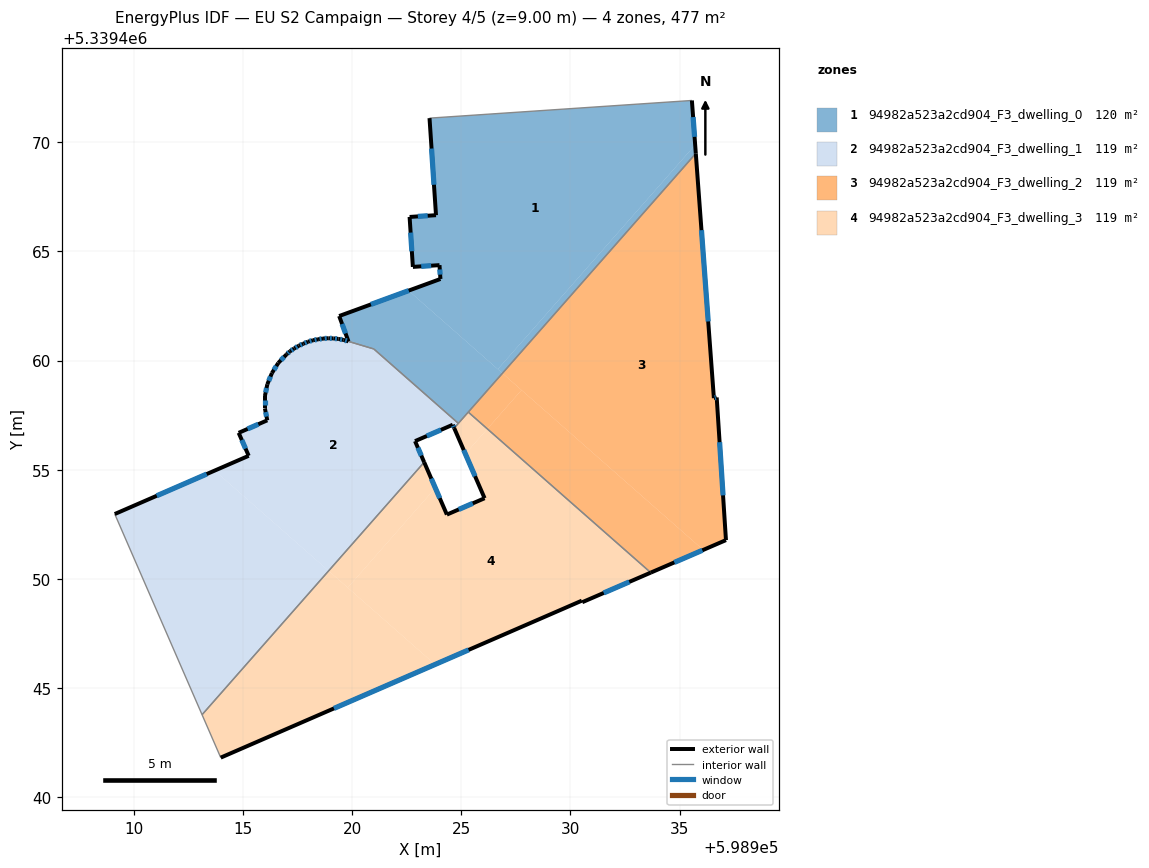
=== STOREY PLAN SPEC (per zone: floor XY polygon, exterior-wall plan segments, windows/doors) ===
zone 1: 94982a523a2cd904_F3_dwelling_0  (119.8 m²)
  floor: (598935.56, 5339471.91) (598935.71, 5339469.88) (598926.68, 5339459.61) (598922.59, 5339463.20) (598924.05, 5339463.74) (598924.01, 5339464.37) (598922.79, 5339464.29) (598922.64, 5339466.58) (598923.84, 5339466.66) (598923.55, 5339471.10)
  floor: (598935.71, 5339469.88) (598935.74, 5339469.49) (598926.89, 5339459.42) (598926.68, 5339459.61)
  floor: (598926.89, 5339459.42) (598924.87, 5339457.13) (598921.00, 5339460.53) (598919.84, 5339460.88) (598919.41, 5339462.04) (598922.59, 5339463.20)
  exterior wall: (598924.05, 5339463.74) – (598919.41, 5339462.04)  [4.9 m]
    window: (598922.59, 5339463.21) – (598920.86, 5339462.57)  [2.1 m²]
  exterior wall: (598924.01, 5339464.37) – (598924.05, 5339463.74)  [0.6 m]
    window: (598924.02, 5339464.17) – (598924.03, 5339463.94)  [0.3 m²]
  exterior wall: (598922.79, 5339464.29) – (598924.01, 5339464.37)  [1.2 m]
    window: (598923.17, 5339464.32) – (598923.62, 5339464.35)  [0.5 m²]
  exterior wall: (598922.64, 5339466.58) – (598922.79, 5339464.29)  [2.3 m]
    window: (598922.68, 5339465.86) – (598922.74, 5339465.01)  [1.0 m²]
  exterior wall: (598923.84, 5339466.66) – (598922.64, 5339466.58)  [1.2 m]
    window: (598923.47, 5339466.63) – (598923.01, 5339466.60)  [0.5 m²]
  exterior wall: (598923.55, 5339471.10) – (598923.84, 5339466.66)  [4.5 m]
    window: (598923.64, 5339469.71) – (598923.75, 5339468.05)  [1.9 m²]
  exterior wall: (598935.74, 5339469.49) – (598935.56, 5339471.91)  [2.4 m]
    window: (598935.68, 5339470.25) – (598935.62, 5339471.15)  [1.0 m²]
  exterior wall: (598919.41, 5339462.04) – (598919.84, 5339460.88)  [1.2 m]
    window: (598919.54, 5339461.68) – (598919.70, 5339461.24)  [0.5 m²]
  interior walls: 5
zone 2: 94982a523a2cd904_F3_dwelling_1  (118.8 m²)
  floor: (598924.87, 5339457.13) (598924.68, 5339456.91) (598924.61, 5339457.06) (598922.89, 5339456.31) (598923.30, 5339455.35) (598918.93, 5339450.37) (598913.71, 5339454.96) (598915.27, 5339455.64) (598914.81, 5339456.69) (598916.12, 5339457.27) (598916.01, 5339457.81) (598916.01, 5339458.37) (598916.12, 5339458.92) (598916.33, 5339459.43) (598916.62, 5339459.89) (598917.01, 5339460.29) (598917.15, 5339460.42) (598917.35, 5339460.56) (598917.56, 5339460.68) (598917.77, 5339460.77) (598917.99, 5339460.87) (598918.21, 5339460.93) (598918.44, 5339460.97) (598918.67, 5339461.01) (598918.91, 5339461.02) (598919.14, 5339461.02) (598919.38, 5339460.99) (598919.61, 5339460.95) (598921.00, 5339460.53)
  floor: (598918.93, 5339450.37) (598913.13, 5339443.79) (598909.14, 5339452.97) (598913.71, 5339454.96)
  exterior wall: (598916.33, 5339459.43) – (598916.12, 5339458.92)  [0.6 m]
    window: (598916.27, 5339459.27) – (598916.19, 5339459.08)  [0.2 m²]
  exterior wall: (598916.62, 5339459.89) – (598916.33, 5339459.43)  [0.5 m]
    window: (598916.53, 5339459.75) – (598916.42, 5339459.57)  [0.2 m²]
  exterior wall: (598917.01, 5339460.29) – (598916.62, 5339459.89)  [0.6 m]
    window: (598916.89, 5339460.17) – (598916.74, 5339460.02)  [0.2 m²]
  exterior wall: (598917.15, 5339460.42) – (598917.01, 5339460.29)  [0.2 m]
    window: (598917.11, 5339460.38) – (598917.05, 5339460.33)  [0.1 m²]
  exterior wall: (598917.35, 5339460.56) – (598917.15, 5339460.42)  [0.2 m]
    window: (598917.29, 5339460.51) – (598917.22, 5339460.47)  [0.1 m²]
  exterior wall: (598917.56, 5339460.68) – (598917.35, 5339460.56)  [0.2 m]
    window: (598917.49, 5339460.64) – (598917.42, 5339460.60)  [0.1 m²]
  exterior wall: (598917.77, 5339460.77) – (598917.56, 5339460.68)  [0.2 m]
    window: (598917.70, 5339460.74) – (598917.63, 5339460.71)  [0.1 m²]
  exterior wall: (598917.99, 5339460.87) – (598917.77, 5339460.77)  [0.2 m]
    window: (598917.92, 5339460.84) – (598917.84, 5339460.80)  [0.1 m²]
  exterior wall: (598918.21, 5339460.93) – (598917.99, 5339460.87)  [0.2 m]
    window: (598918.14, 5339460.91) – (598918.06, 5339460.89)  [0.1 m²]
  exterior wall: (598918.44, 5339460.97) – (598918.21, 5339460.93)  [0.2 m]
    window: (598918.37, 5339460.96) – (598918.29, 5339460.95)  [0.1 m²]
  exterior wall: (598918.67, 5339461.01) – (598918.44, 5339460.97)  [0.2 m]
    window: (598918.60, 5339461.00) – (598918.52, 5339460.99)  [0.1 m²]
  exterior wall: (598918.91, 5339461.02) – (598918.67, 5339461.01)  [0.2 m]
    window: (598918.84, 5339461.02) – (598918.75, 5339461.01)  [0.1 m²]
  exterior wall: (598919.14, 5339461.02) – (598918.91, 5339461.02)  [0.2 m]
    window: (598919.07, 5339461.02) – (598918.99, 5339461.02)  [0.1 m²]
  exterior wall: (598919.38, 5339460.99) – (598919.14, 5339461.02)  [0.2 m]
    window: (598919.31, 5339461.00) – (598919.22, 5339461.01)  [0.1 m²]
  exterior wall: (598919.61, 5339460.95) – (598919.38, 5339460.99)  [0.2 m]
    window: (598919.54, 5339460.96) – (598919.46, 5339460.98)  [0.1 m²]
  exterior wall: (598919.83, 5339460.88) – (598919.61, 5339460.95)  [0.2 m]
    window: (598919.76, 5339460.90) – (598919.68, 5339460.93)  [0.1 m²]
  exterior wall: (598924.61, 5339457.06) – (598924.68, 5339456.91)  [0.2 m]
    window: (598924.63, 5339457.02) – (598924.66, 5339456.96)  [0.1 m²]
  exterior wall: (598922.89, 5339456.31) – (598924.61, 5339457.06)  [1.9 m]
    window: (598923.43, 5339456.55) – (598924.07, 5339456.83)  [0.8 m²]
  exterior wall: (598923.30, 5339455.35) – (598922.89, 5339456.31)  [1.1 m]
    window: (598923.17, 5339455.65) – (598923.02, 5339456.01)  [0.4 m²]
  exterior wall: (598915.27, 5339455.64) – (598909.14, 5339452.97)  [6.7 m]
    window: (598913.35, 5339454.81) – (598911.06, 5339453.81)  [2.8 m²]
  exterior wall: (598914.81, 5339456.69) – (598915.27, 5339455.64)  [1.1 m]
    window: (598914.95, 5339456.36) – (598915.12, 5339455.97)  [0.5 m²]
  exterior wall: (598916.12, 5339457.27) – (598914.81, 5339456.69)  [1.4 m]
    window: (598915.71, 5339457.09) – (598915.22, 5339456.87)  [0.6 m²]
  exterior wall: (598916.01, 5339457.81) – (598916.12, 5339457.27)  [0.6 m]
    window: (598916.04, 5339457.64) – (598916.08, 5339457.44)  [0.2 m²]
  exterior wall: (598916.01, 5339458.37) – (598916.01, 5339457.81)  [0.6 m]
    window: (598916.01, 5339458.20) – (598916.01, 5339457.99)  [0.2 m²]
  exterior wall: (598916.12, 5339458.92) – (598916.01, 5339458.37)  [0.6 m]
    window: (598916.09, 5339458.75) – (598916.04, 5339458.54)  [0.2 m²]
  interior walls: 5
zone 3: 94982a523a2cd904_F3_dwelling_2  (119.3 m²)
  floor: (598935.74, 5339469.49) (598936.57, 5339458.28) (598936.70, 5339458.31) (598937.12, 5339451.78) (598936.08, 5339451.33) (598926.89, 5339459.42)
  floor: (598936.08, 5339451.33) (598933.68, 5339450.29) (598926.20, 5339456.87) (598927.76, 5339458.65)
  floor: (598927.76, 5339458.65) (598926.20, 5339456.87) (598925.32, 5339457.64) (598926.89, 5339459.42)
  exterior wall: (598936.57, 5339458.28) – (598935.74, 5339469.49)  [11.2 m]
    window: (598936.31, 5339461.79) – (598936.00, 5339465.97)  [4.7 m²]
  exterior wall: (598936.70, 5339458.31) – (598936.57, 5339458.28)  [0.1 m]
    window: (598936.66, 5339458.30) – (598936.61, 5339458.29)  [0.1 m²]
  exterior wall: (598937.12, 5339451.78) – (598936.70, 5339458.31)  [6.5 m]
    window: (598936.99, 5339453.83) – (598936.83, 5339456.27)  [2.7 m²]
  exterior wall: (598933.68, 5339450.29) – (598937.12, 5339451.78)  [3.8 m]
    window: (598934.76, 5339450.76) – (598936.04, 5339451.31)  [1.6 m²]
  interior walls: 2
zone 4: 94982a523a2cd904_F3_dwelling_3  (119.3 m²)
  floor: (598933.68, 5339450.29) (598930.54, 5339448.94) (598930.52, 5339449.01) (598923.80, 5339446.09) (598919.80, 5339449.61) (598923.81, 5339454.17) (598924.34, 5339452.95) (598926.07, 5339453.70) (598925.19, 5339455.73) (598926.20, 5339456.87)
  floor: (598923.30, 5339455.35) (598923.81, 5339454.17) (598919.80, 5339449.61) (598918.93, 5339450.37)
  floor: (598926.20, 5339456.87) (598925.19, 5339455.73) (598924.68, 5339456.91) (598925.32, 5339457.64)
  floor: (598923.80, 5339446.09) (598913.99, 5339441.82) (598913.13, 5339443.79) (598918.93, 5339450.37)
  exterior wall: (598924.34, 5339452.95) – (598923.30, 5339455.35)  [2.6 m]
    window: (598924.02, 5339453.70) – (598923.63, 5339454.60)  [1.1 m²]
  exterior wall: (598926.07, 5339453.70) – (598924.34, 5339452.95)  [1.9 m]
    window: (598925.53, 5339453.46) – (598924.88, 5339453.18)  [0.8 m²]
  exterior wall: (598924.68, 5339456.91) – (598926.07, 5339453.70)  [3.5 m]
    window: (598925.11, 5339455.90) – (598925.63, 5339454.71)  [1.5 m²]
  exterior wall: (598930.54, 5339448.94) – (598933.68, 5339450.29)  [3.4 m]
    window: (598931.53, 5339449.36) – (598932.69, 5339449.87)  [1.4 m²]
  exterior wall: (598930.52, 5339449.01) – (598930.54, 5339448.94)  [0.1 m]
  exterior wall: (598913.99, 5339441.82) – (598930.52, 5339449.01)  [18.0 m]
    window: (598919.17, 5339444.07) – (598925.34, 5339446.75)  [7.5 m²]
  interior walls: 5

=== DERIVED (storey summary) ===
Building: EU S2 Campaign
Storey: 4 of 5  (floor level z = 9.00 m)
Storey gross floor area: 477.2 m²
Zones on this storey: 4
  - 94982a523a2cd904_F3_dwelling_0: floor 119.8 m²; exterior wall 18.4 m (55.3 m²); 8 window(s) 7.7 m²; WWR 13.9%
  - 94982a523a2cd904_F3_dwelling_1: floor 118.8 m²; exterior wall 18.7 m (56.1 m²); 25 window(s) 7.8 m²; WWR 13.9%
  - 94982a523a2cd904_F3_dwelling_2: floor 119.3 m²; exterior wall 21.7 m (65.0 m²); 4 window(s) 9.0 m²; WWR 13.9%
  - 94982a523a2cd904_F3_dwelling_3: floor 119.3 m²; exterior wall 29.5 m (88.5 m²); 5 window(s) 12.3 m²; WWR 13.9%
Zone adjacency (shared interzone walls):
  - 94982a523a2cd904_F3_dwelling_0 ↔ 94982a523a2cd904_F3_dwelling_1
  - 94982a523a2cd904_F3_dwelling_0 ↔ 94982a523a2cd904_F3_dwelling_2
  - 94982a523a2cd904_F3_dwelling_0 ↔ 94982a523a2cd904_F3_dwelling_3
  - 94982a523a2cd904_F3_dwelling_1 ↔ 94982a523a2cd904_F3_dwelling_3
  - 94982a523a2cd904_F3_dwelling_2 ↔ 94982a523a2cd904_F3_dwelling_3